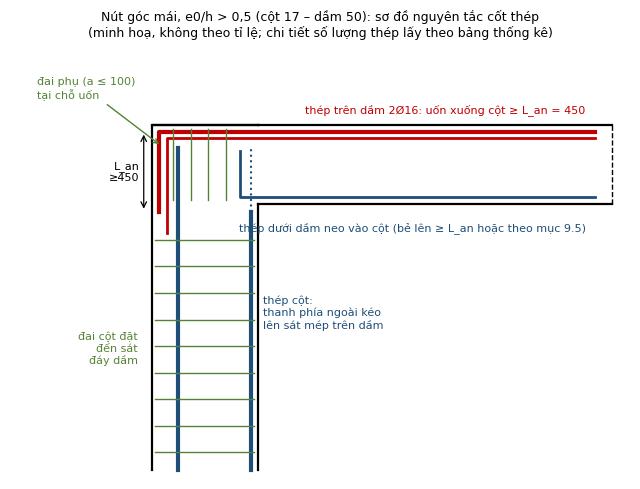

The script that saved this image: (Note: this script raises an exception after producing the figure.)
import matplotlib; matplotlib.use('Agg')
import matplotlib.pyplot as plt
from matplotlib.patches import Rectangle
plt.rcParams['font.family']='DejaVu Sans'
fig,ax=plt.subplots(figsize=(8,6.2)); ax.set_aspect('equal'); ax.axis('off')
hc=600; hb=450  # column in-plane depth, beam depth (schematic)
# column from y=-1500 to 0 ; joint y 0..hb ; beam to the right
ax.plot([0,0,hc,hc],[-1500,hb,hb,hb],'k',lw=1.6) # left edge, top edge
ax.plot([hc,hc],[-1500,0],'k',lw=1.6)
ax.plot([hc,2600],[0,0],'k',lw=1.6); ax.plot([hc,2600],[hb,hb],'k',lw=1.6)
ax.plot([0,hc],[hb,hb],'k',lw=1.6)
ax.plot([2600,2600],[0,hb],'k',lw=1.0,ls='--')
c=40
# beam top bars: run along top, over the column to the outside face, then bend down L_an
Lan=450
ax.plot([2500,c,c],[hb-c,hb-c,hb-c-Lan-0],color='#C00000',lw=3)
ax.plot([2500,c+45,c+45],[hb-c-35,hb-c-35,hb-c-Lan-120],color='#C00000',lw=2)
ax.text(2450,hb+70,'thép trên dầm 2Ø16: uốn xuống cột ≥ L_an = 450',color='#C00000',fontsize=8,ha='right')
ax.annotate('',xy=(c-85,hb-c-Lan),xytext=(c-85,hb-c),arrowprops=dict(arrowstyle='<->',lw=0.9))
ax.text(c-110,hb-c-Lan/2,'L_an\n≥450',fontsize=8,ha='right',va='center')
# column bars: outer bar goes to top of beam
ax.plot([c+110,c+110],[-1500,hb-c-90],color='#1F4E79',lw=3)
ax.plot([hc-c,hc-c],[-1500,0-40],color='#1F4E79',lw=3)
ax.plot([hc-c,hc-c+0],[0-40,hb-c-90],color='#1F4E79',lw=1.5,ls=':')
ax.text(hc+30,-700,'thép cột:\nthanh phía ngoài kéo\nlên sát mép trên dầm',color='#1F4E79',fontsize=8)
# bottom beam bars anchored in column
ax.plot([2500,hc-c-60,hc-c-60],[c,c,c+260],color='#1F4E79',lw=2)
ax.text(2450,-150,'thép dưới dầm neo vào cột (bẻ lên ≥ L_an hoặc theo mục 9.5)',fontsize=8,color='#1F4E79',ha='right')
# stirrups
for y in range(-1400,-100,150): ax.plot([c-20,hc-c+20],[y,y],color='#548235',lw=1)
for y in (-80,-10): pass
for x in range(120,520,100): ax.plot([x,x],[c-15,hb-c+15],color='#548235',lw=1)
ax.text(-80,-900,'đai cột đặt\nđến sát\nđáy dầm',fontsize=8,ha='right',color='#548235')
ax.annotate('đai phụ (a ≤ 100)\ntại chỗ uốn',xy=(c+15,hb-120),xytext=(-650,hb+150),fontsize=8,color='#548235',arrowprops=dict(arrowstyle='->',color='#548235'))
ax.set_xlim(-800,2700); ax.set_ylim(-1550,hb+450)
ax.set_title('Nút góc mái, e0/h > 0,5 (cột 17 – dầm 50): sơ đồ nguyên tắc cốt thép\n(minh hoạ, không theo tỉ lệ; chi tiết số lượng thép lấy theo bảng thống kê)',fontsize=9)
fig.savefig('/home/claude/build/figs/joint_corner_roof.png',dpi=190,bbox_inches='tight')
